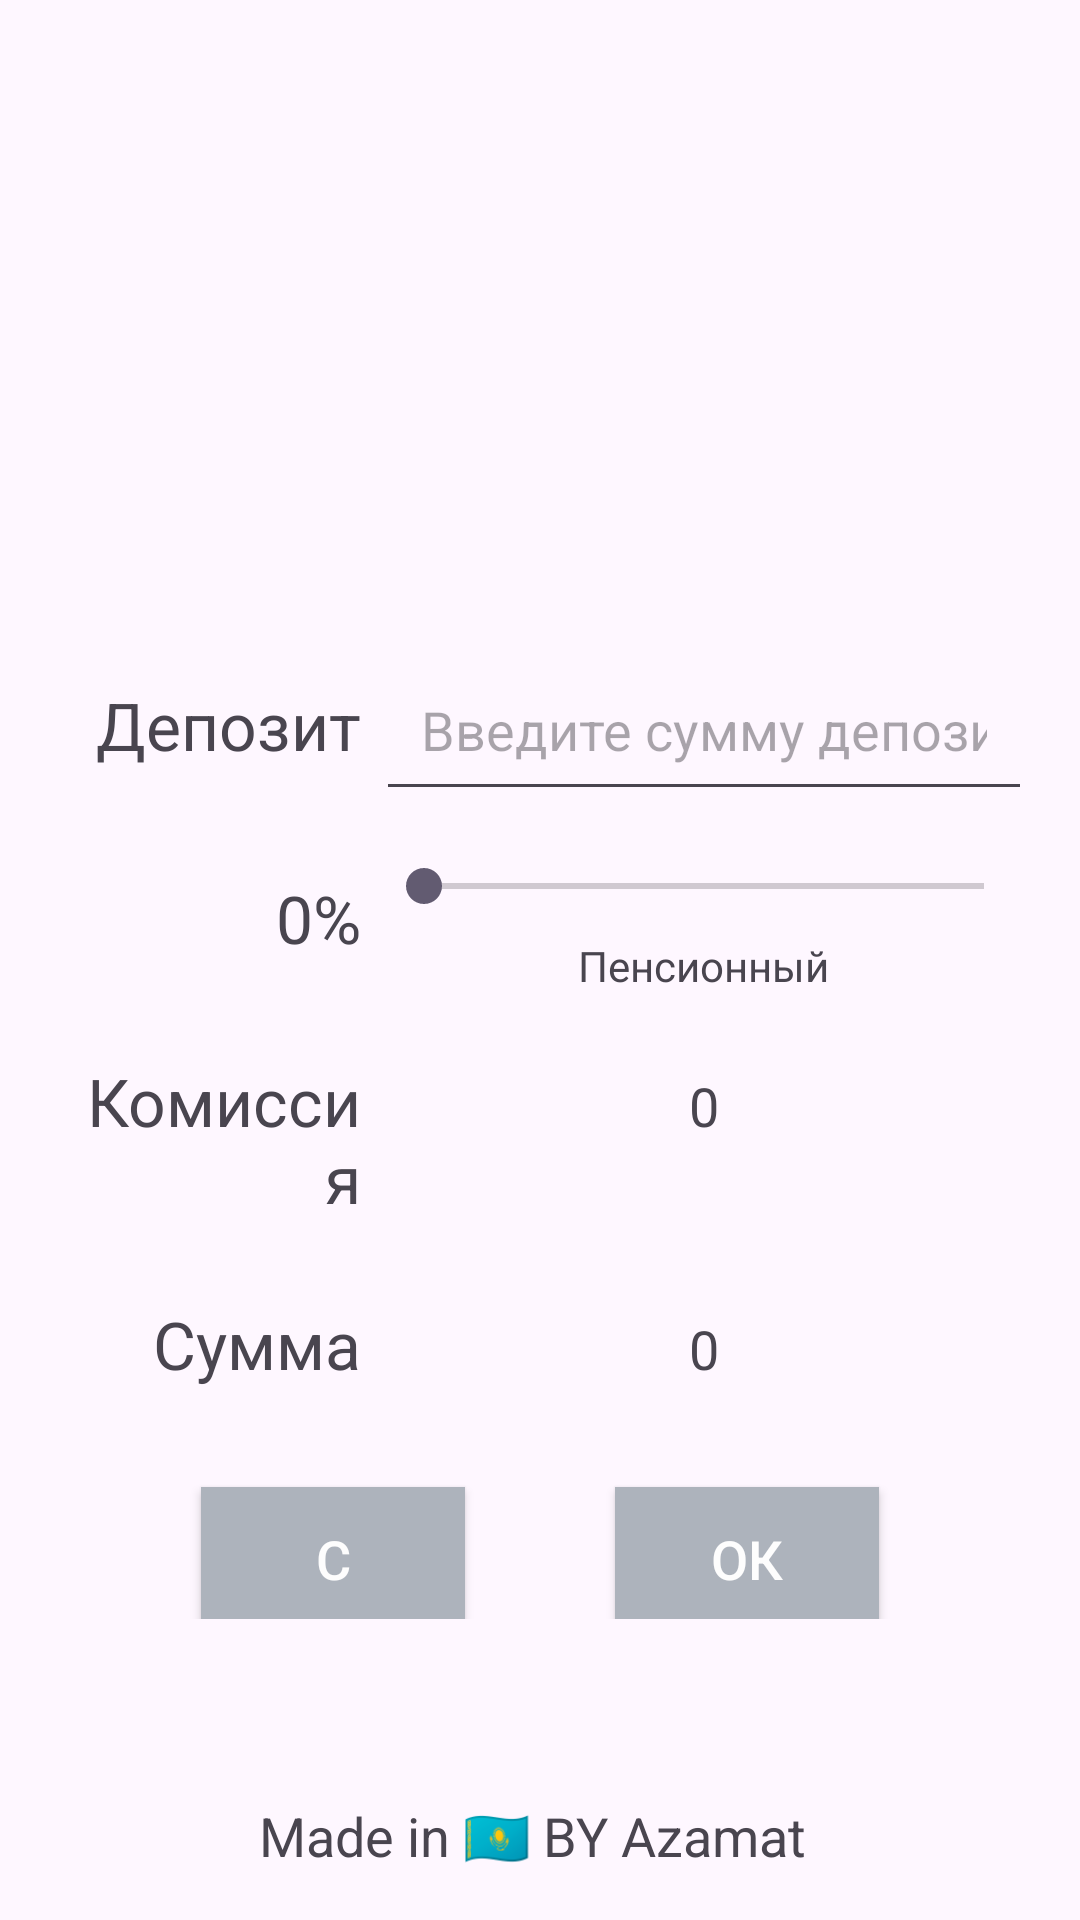

The Android layout XML behind this screen, and the referenced resources:
<!-- AndroidManifest.xml: application theme Theme.ProjectJusanDeposit -->
<!-- res/layout/fragment_blank.xml -->
<?xml version="1.0" encoding="utf-8"?>
<RelativeLayout xmlns:android="http://schemas.android.com/apk/res/android"
    android:id="@+id/fragmentBlank"
    android:layout_width="match_parent"
    android:layout_height="match_parent"
    android:gravity="center"
    android:padding="16dp">
    <LinearLayout
        android:id="@+id/depositLayout"
        android:layout_width="match_parent"
        android:layout_height="wrap_content"
        android:layout_marginTop="@dimen/margin_first_top"
        android:orientation="horizontal">
        <TextView
            android:layout_width="0dp"
            android:layout_height="wrap_content"
            android:layout_weight="1"
            android:text="Депозит"
            style="@style/TextLeft" />
        <EditText
            android:id="@+id/editTextDeposit"
            android:layout_width="0dp"
            android:layout_height="wrap_content"
            android:layout_weight="2"
            android:hint="Введите сумму депозита"
            android:padding="15dp"
            android:inputType="numberDecimal" />

    </LinearLayout>
    <LinearLayout
        android:id="@+id/percentLayout"
        android:layout_width="match_parent"
        android:layout_height="wrap_content"
        android:layout_marginTop="@dimen/margin_top_all"
        android:layout_centerVertical="true"
        android:layout_below="@id/depositLayout"
        android:orientation="horizontal">
        <TextView
            android:id="@+id/textViewPercentage"
            android:layout_width="0dp"
            android:layout_height="wrap_content"
            android:layout_weight="1"
            android:text="0%"
            style="@style/TextLeft" />
        <include
            android:id="@+id/customSeekBar"
            layout="@layout/custom_seekbar_with_text"
            android:layout_width="0dp"
            android:layout_height="wrap_content"
            android:layout_weight="2"
            style="@style/TextRight"
            android:max="25" />
    </LinearLayout>
    <LinearLayout
        android:id="@+id/commisionLayout"
        android:layout_width="match_parent"
        android:layout_height="wrap_content"
        android:layout_marginTop="@dimen/margin_top_all"
        android:layout_below="@id/percentLayout"
        android:orientation="horizontal">
        <TextView
            android:layout_width="0dp"
            android:layout_height="wrap_content"
            android:layout_weight="1"
            android:text="Комиссия"
            style="@style/TextLeft"
            />
        <TextView
            android:id="@+id/textViewCommision"
            android:layout_width="0dp"
            android:layout_height="wrap_content"
            android:layout_weight="2"
            android:text="@string/summ"
            style="@style/TextRight" />
    </LinearLayout>
    <LinearLayout
        android:id="@+id/summLayout"
        android:layout_width="match_parent"
        android:layout_height="wrap_content"
        android:layout_marginTop="@dimen/margin_top_all"
        android:layout_below="@id/commisionLayout"
        android:orientation="horizontal">
        <TextView
            android:layout_width="0dp"
            android:layout_height="wrap_content"
            android:layout_weight="1"
            android:text="Сумма"
            style="@style/TextLeft"
            />
        <TextView
            android:id="@+id/textViewDeposit"
            android:layout_width="0dp"
            android:layout_height="wrap_content"
            android:layout_weight="2"
            android:text="@string/summ"
            style="@style/TextRight" />
    </LinearLayout>
    <LinearLayout
        android:id="@+id/bottomLayout"
        android:layout_width="match_parent"
        android:layout_height="wrap_content"
        android:layout_below="@+id/summLayout"
        android:layout_marginTop="@dimen/margin_top_all"
        android:gravity="center"
        android:orientation="horizontal">

        <androidx.appcompat.widget.AppCompatButton
            android:id="@+id/buttonClear"
            style="@style/ButtonStyle"
            android:layout_width="wrap_content"
            android:layout_marginEnd="@dimen/margin_button"
            android:layout_height="wrap_content"
            android:text="С" />

        <androidx.appcompat.widget.AppCompatButton
            android:id="@+id/buttonOK"
            style="@style/ButtonStyle"
            android:layout_width="wrap_content"
            android:layout_marginStart="@dimen/margin_button"
            android:layout_height="wrap_content"
            android:text="ОК" />
    </LinearLayout>
    <LinearLayout
        android:id="@+id/textBy"
        android:layout_width="match_parent"
        android:layout_height="wrap_content"
        android:layout_alignParentBottom="true"
        android:gravity="center"
        android:orientation="horizontal">
        <TextView
            android:id="@+id/textViewMadeIn"
            android:layout_width="wrap_content"
            android:layout_height="wrap_content"
            android:text="Made in 🇰🇿 BY Azamat "
            android:textSize="@dimen/text_size_by" />
    </LinearLayout>
</RelativeLayout>
<!-- res/layout/custom_seekbar_with_text.xml (included above) -->
<?xml version="1.0" encoding="utf-8"?>
<RelativeLayout xmlns:android="http://schemas.android.com/apk/res/android"
    android:layout_width="match_parent"
    android:layout_height="wrap_content">

    <SeekBar
        android:id="@+id/seekBarPercentage"
        android:layout_width="match_parent"
        android:layout_height="wrap_content"
        android:max="25" />

    <TextView
        android:id="@+id/textViewSeekBarValue"
        android:layout_width="wrap_content"
        android:layout_height="wrap_content"
        android:layout_below="@id/seekBarPercentage"
        android:layout_centerHorizontal="true"
        android:text="Пенсионный"
        android:layout_marginTop="8dp" />
</RelativeLayout>
<!-- resources referenced by this layout -->
<resources>
  <dimen name="margin_button">25dp</dimen>
  <dimen name="margin_first_top">200dp</dimen>
  <dimen name="margin_top_all">16dp</dimen>
  <dimen name="text_size_by">18sp</dimen>
  <string name="summ">0</string>
  <style name="ButtonStyle" parent="Widget.AppCompat.Button">
          <item name="android:textColor">@color/button_text_color</item>
          <item name="android:textSize">18sp</item>
          <item name="android:layout_marginTop">8dp</item>
          <item name="android:background">@color/button_color</item>
      </style>
  <style name="TextLeft" parent="Widget.AppCompat.TextView">
          <item name="android:gravity">end</item>
          <item name="android:textSize">22sp</item>
          <item name="android:padding">5dp</item>
      </style>
  <style name="TextRight" parent="Widget.AppCompat.TextView">
          <item name="android:gravity">center</item>
          <item name="android:textSize">18sp</item>
          <item name="android:padding">5dp</item>
      </style>
  <style name="Theme.ProjectJusanDeposit" parent="Base.Theme.ProjectJusanDeposit" />
  <color name="button_text_color">#FDFDFD</color>
  <color name="button_color">#ADB3BC</color>
  <style name="Base.Theme.ProjectJusanDeposit" parent="Theme.Material3.DayNight.NoActionBar">
          
          
      </style>
</resources>
